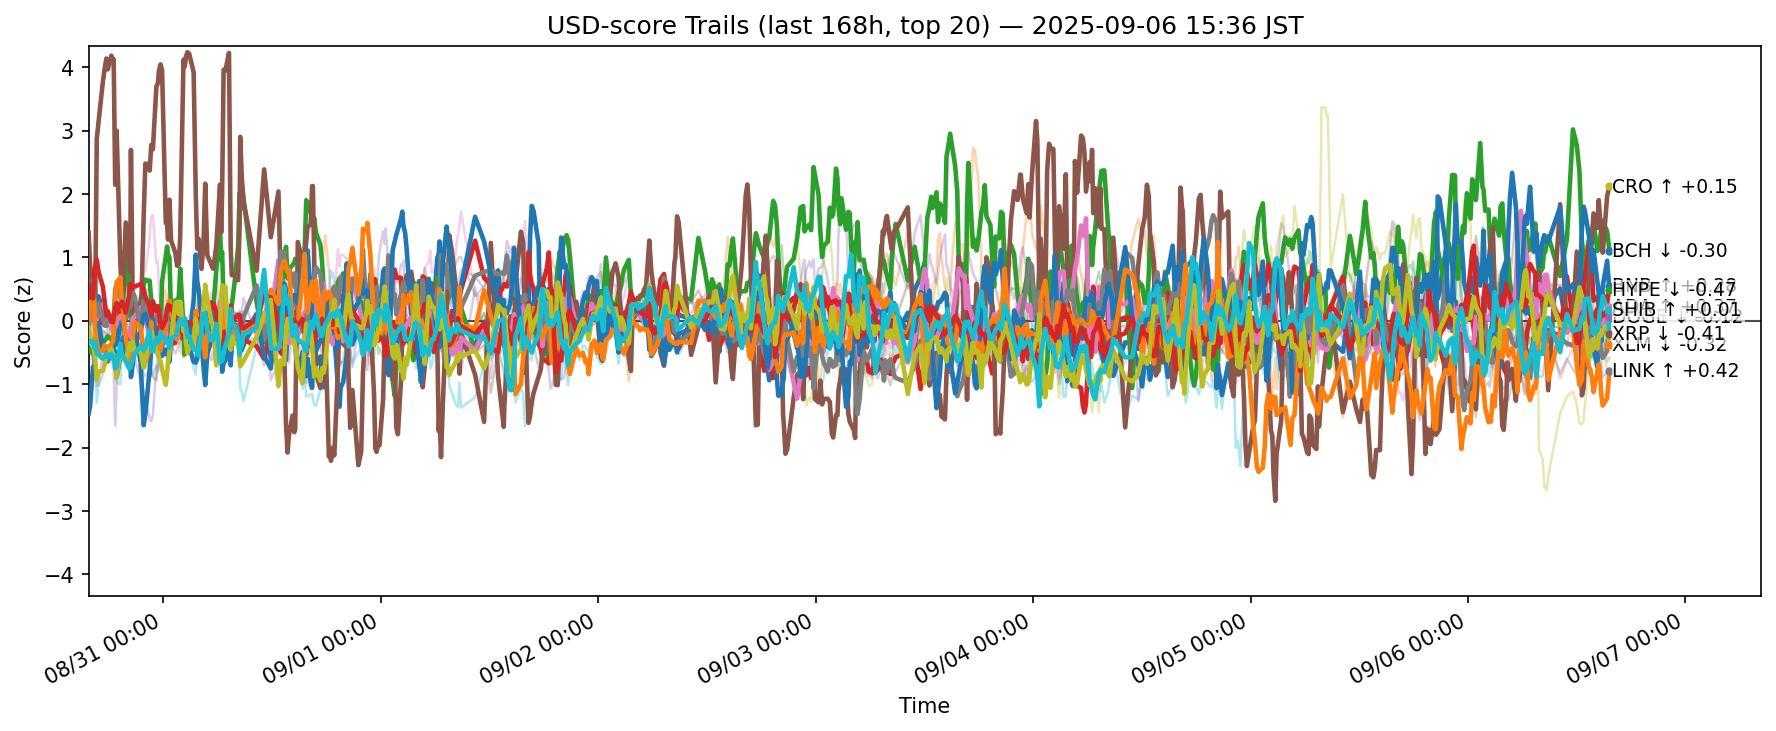

The table this chart was drawn from, first rows:
ts, side, symbol, score
2025-08-30 06:45:31.951006+00:00, usd, ADA, 0.6482
2025-08-30 06:45:31.951006+00:00, usd, AVAX, -0.3036
2025-08-30 06:45:31.951006+00:00, usd, BCH, -0.4835
2025-08-30 06:45:31.951006+00:00, usd, BNB, 0.4134
2025-08-30 06:45:31.951006+00:00, usd, BTC, -0.5012
2025-08-30 06:45:31.951006+00:00, usd, CRO, 1.39
2025-08-30 06:45:31.951006+00:00, usd, DOGE, 0.07071
2025-08-30 06:45:31.951006+00:00, usd, ETH, -0.1066
2025-08-30 06:45:31.951006+00:00, usd, HBAR, 0.4208
2025-08-30 06:45:31.951006+00:00, usd, HYPE, -1.466
2025-08-30 06:45:31.951006+00:00, usd, LINK, 0.01286
2025-08-30 06:45:31.951006+00:00, usd, LTC, 0.0163
2025-08-30 06:45:31.951006+00:00, usd, SHIB, 0.5607
2025-08-30 06:45:31.951006+00:00, usd, SOL, -1.093
2025-08-30 06:45:31.951006+00:00, usd, SUI, -0.1777
2025-08-30 06:45:31.951006+00:00, usd, TON, 0.2447
2025-08-30 06:45:31.951006+00:00, usd, TRX, 0.008943
2025-08-30 06:45:31.951006+00:00, usd, UNI, 0.7391
2025-08-30 06:45:31.951006+00:00, usd, XLM, -0.0999
2025-08-30 06:45:31.951006+00:00, usd, XRP, -0.351
2025-08-30 06:55:20.121482+00:00, usd, ADA, 0.4256
2025-08-30 06:55:20.121482+00:00, usd, AVAX, -0.227
2025-08-30 06:55:20.121482+00:00, usd, BCH, -0.4408
2025-08-30 06:55:20.121482+00:00, usd, BNB, 0.5463
2025-08-30 06:55:20.121482+00:00, usd, BTC, -0.425
2025-08-30 06:55:20.121482+00:00, usd, CRO, 0.8373
2025-08-30 06:55:20.121482+00:00, usd, DOGE, 0.001578
2025-08-30 06:55:20.121482+00:00, usd, ETH, 0.1273
2025-08-30 06:55:20.121482+00:00, usd, HBAR, 0.2237
2025-08-30 06:55:20.121482+00:00, usd, HYPE, -1.337
2025-08-30 06:55:20.121482+00:00, usd, LINK, 0.402
2025-08-30 06:55:20.121482+00:00, usd, LTC, 0.0663
2025-08-30 06:55:20.121482+00:00, usd, SHIB, 0.3726
2025-08-30 06:55:20.121482+00:00, usd, SOL, -1.008
2025-08-30 06:55:20.121482+00:00, usd, SUI, -0.1151
2025-08-30 06:55:20.121482+00:00, usd, TON, 0.3064
2025-08-30 06:55:20.121482+00:00, usd, TRX, 0.2283
2025-08-30 06:55:20.121482+00:00, usd, UNI, 0.4909
2025-08-30 06:55:20.121482+00:00, usd, XLM, -0.2155
2025-08-30 06:55:20.121482+00:00, usd, XRP, -0.3162
2025-08-30 07:14:31.610434+00:00, usd, ADA, 0.4323
2025-08-30 07:14:31.610434+00:00, usd, AVAX, -0.3343
2025-08-30 07:14:31.610434+00:00, usd, BCH, -0.525
2025-08-30 07:14:31.610434+00:00, usd, BNB, 0.2992
2025-08-30 07:14:31.610434+00:00, usd, BTC, -0.6675
2025-08-30 07:14:31.610434+00:00, usd, CRO, 0.2093
2025-08-30 07:14:31.610434+00:00, usd, DOGE, 0.272
2025-08-30 07:14:31.610434+00:00, usd, ETH, 0.6418
2025-08-30 07:14:31.610434+00:00, usd, HBAR, -0.2833
2025-08-30 07:14:31.610434+00:00, usd, HYPE, -0.7232
2025-08-30 07:14:31.610434+00:00, usd, LINK, 0.3831
2025-08-30 07:14:31.610434+00:00, usd, LTC, 0.09098
2025-08-30 07:14:31.610434+00:00, usd, SHIB, 0.3528
2025-08-30 07:14:31.610434+00:00, usd, SOL, -0.7928
2025-08-30 07:14:31.610434+00:00, usd, SUI, 0.154
2025-08-30 07:14:31.610434+00:00, usd, TON, 0.2642
2025-08-30 07:14:31.610434+00:00, usd, TRX, -0.0004803
2025-08-30 07:14:31.610434+00:00, usd, UNI, 0.8938
2025-08-30 07:14:31.610434+00:00, usd, XLM, -0.3871
2025-08-30 07:14:31.610434+00:00, usd, XRP, -0.3363
... 12,580 more rows
